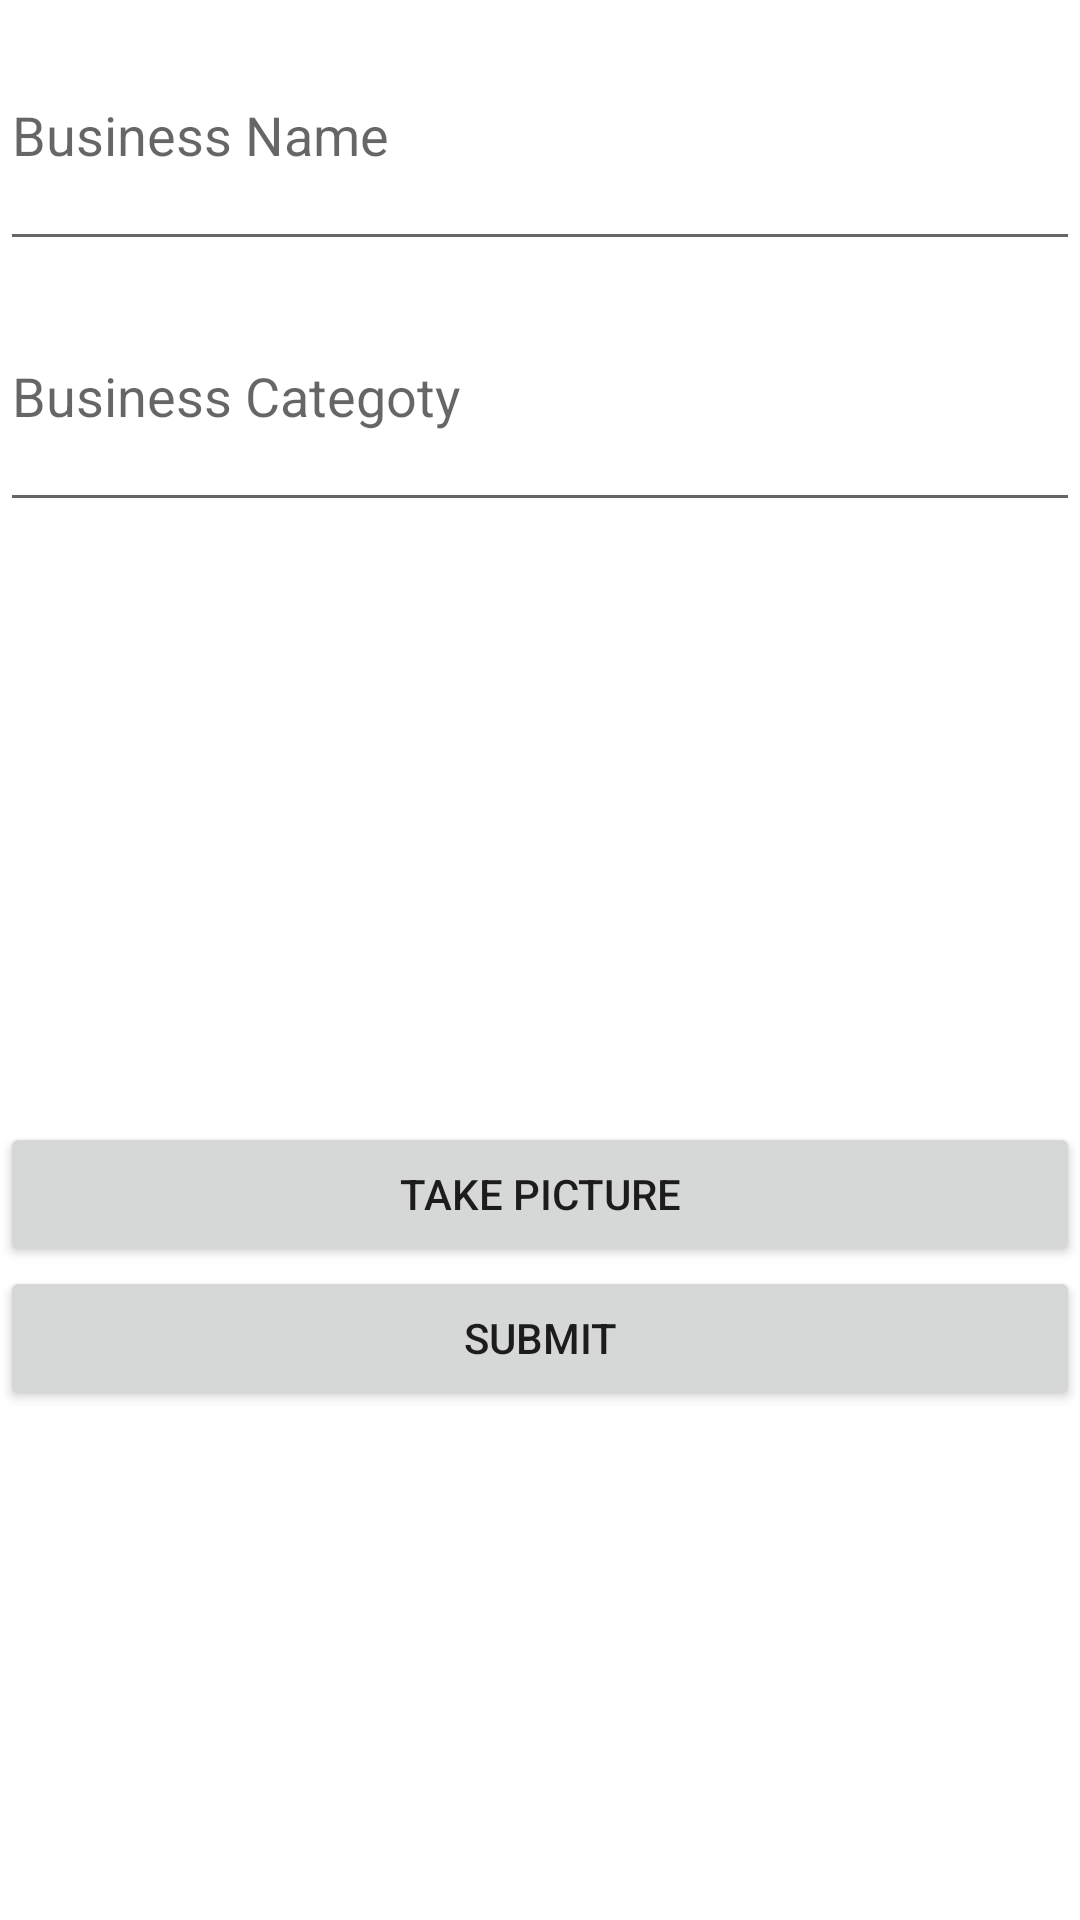

Android layout source for this screen:
<!-- AndroidManifest.xml: application theme Theme.Seeker -->
<!-- res/layout/fragment_addbusiness.xml -->
<?xml version="1.0" encoding="utf-8"?>
<LinearLayout xmlns:android="http://schemas.android.com/apk/res/android"
    xmlns:tools="http://schemas.android.com/tools"
    android:layout_width="match_parent"
    android:layout_height="match_parent"
    android:orientation="vertical"
    tools:context=".ComposeFragment">


    <EditText
        android:id="@+id/etBusinessN"
        android:layout_width="match_parent"
        android:layout_height="87dp"
        android:ems="10"
        android:hint="Business Name"
        android:inputType="textPersonName" />

    <EditText
        android:id="@+id/etDescription"
        android:layout_width="match_parent"
        android:layout_height="87dp"
        android:ems="10"
        android:hint="Business Categoty"
        android:inputType="textPersonName" />

    <ImageView
        android:id="@+id/ivPostImage"
        android:layout_width="match_parent"
        android:layout_height="200dp"
        tools:srcCompat="@drawable/buspic" />

    <Button
        android:id="@+id/btnCaptureImage"
        android:layout_width="match_parent"
        android:layout_height="wrap_content"
        android:text="Take Picture" />

    <Button
        android:id="@+id/btnSubmit"
        android:layout_width="match_parent"
        android:layout_height="wrap_content"
        android:text="Submit" />

</LinearLayout>
<!-- resources referenced by this layout -->
<resources>
  <!-- drawable buspic: png bitmap (drawable, 7570 bytes) -->
  <style name="Theme.Seeker" parent="Theme.MaterialComponents.DayNight.DarkActionBar">
          
          <item name="colorPrimary">#FF225C</item>
          <item name="colorPrimaryVariant">#00034D</item>
          <item name="colorOnPrimary">@color/white</item>
          
          <item name="colorSecondary">#FF225C</item>
          <item name="colorSecondaryVariant">@color/teal_700</item>
          <item name="colorOnSecondary">@color/black</item>
          
          <item name="android:statusBarColor" tools:targetApi="l">?attr/colorPrimaryVariant</item>
  
          
  
      </style>
  <!-- not gathered from this repository: default colours our renderer supplied (Android Studio template values) -->
  <color name="teal_700">#FF018786</color>
  <color name="black">#FF000000</color>
  <color name="white">#FFFFFFFF</color>
</resources>
